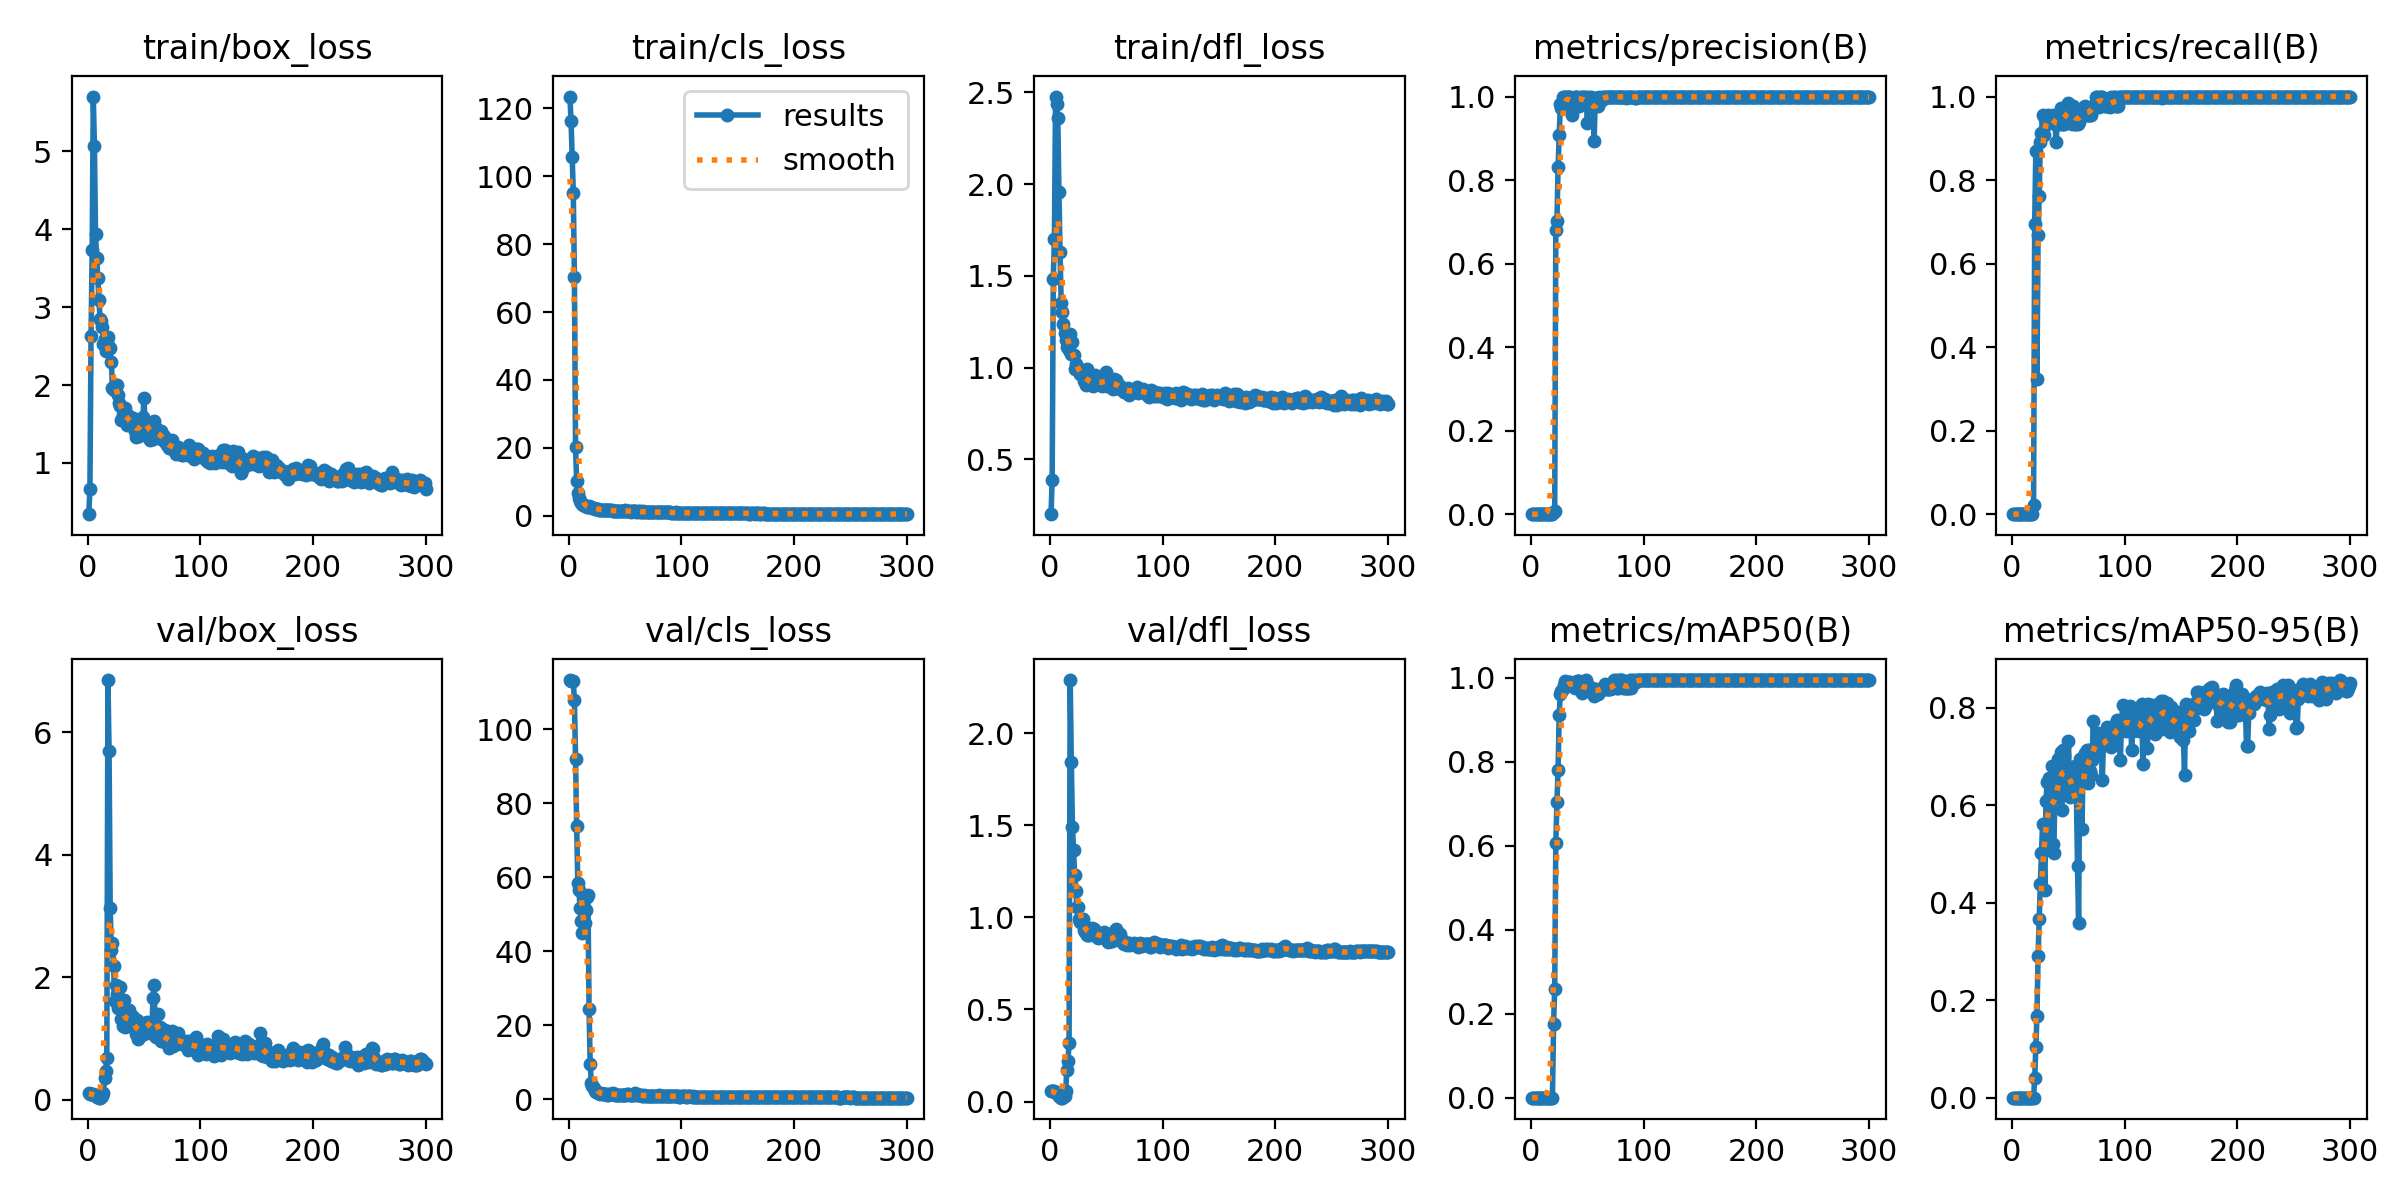

The table this chart was drawn from, first rows:
epoch, train/box_loss, train/cls_loss, train/dfl_loss, metrics/precision(B), metrics/recall(B), metrics/mAP50(B), metrics/mAP50-95(B), val/box_loss, val/cls_loss, val/dfl_loss, lr/pg0, lr/pg1, lr/pg2
1, 0.3422, 123.5, 0.2013, 0, 0, 0, 0, 0.1028, 113.4, 0.05858, 0.0001, 0.0001, 0.0001
2, 0.6595, 116.4, 0.3874, 0, 0, 0, 0, 0.1017, 113.2, 0.05802, 0.0002193, 0.0002193, 0.0002193
3, 2.626, 105.6, 1.482, 0, 0, 0, 0, 0.1003, 113.2, 0.05731, 0.0003378, 0.0003378, 0.0003378
4, 3.739, 95.12, 1.7, 0, 0, 0, 0, 0.09764, 113.1, 0.056, 0.0004554, 0.0004554, 0.0004554
5, 5.702, 70.29, 2.477, 0, 0, 0, 0, 0.09152, 107.9, 0.05281, 0.0005723, 0.0005723, 0.0005723
6, 5.061, 20.19, 2.435, 0, 0, 0, 0, 0.07813, 91.95, 0.0456, 0.0006884, 0.0006884, 0.0006884
7, 3.936, 10.17, 2.36, 0, 0, 0, 0, 0.06296, 73.82, 0.03722, 0.0008038, 0.0008038, 0.0008038
8, 3.627, 6.845, 1.958, 0, 0, 0, 0, 0.04923, 58.51, 0.02957, 0.0009183, 0.0009183, 0.0009183
9, 3.378, 5.163, 1.627, 0, 0, 0, 0, 0.04123, 56.53, 0.0254, 0.001032, 0.001032, 0.001032
10, 3.091, 4.226, 1.354, 0, 0, 0, 0, 0.03355, 51.67, 0.02092, 0.001145, 0.001145, 0.001145
11, 2.85, 3.818, 1.304, 0, 0, 0, 0, 0.03488, 48.28, 0.02138, 0.001257, 0.001257, 0.001257
12, 2.821, 3.347, 1.239, 0, 0, 0, 0, 0.03833, 45.03, 0.02299, 0.001368, 0.001368, 0.001368
13, 2.751, 3.202, 1.189, 0, 0, 0, 0, 0.05724, 45.21, 0.03267, 0.001479, 0.001479, 0.001479
14, 2.521, 2.848, 1.152, 0, 0, 0, 0, 0.1103, 47.54, 0.05881, 0.001589, 0.001589, 0.001589
15, 2.597, 2.765, 1.113, 0, 0, 0, 0, 0.351, 51.17, 0.17, 0.001698, 0.001698, 0.001698
16, 2.433, 2.544, 1.115, 0, 0, 0, 0, 0.4612, 54.69, 0.2194, 0.001806, 0.001806, 0.001806
17, 2.579, 2.63, 1.094, 0, 0, 0, 0, 0.6874, 55.24, 0.3162, 0.001894, 0.001894, 0.001894
18, 2.617, 2.912, 1.18, 0, 0, 0, 0, 6.857, 24.46, 2.289, 0.001888, 0.001888, 0.001888
19, 2.49, 2.722, 1.075, 0.0002, 0.02174, 0.00012, 2e-05, 5.699, 9.485, 1.845, 0.001881, 0.001881, 0.001881
20, 2.48, 2.473, 1.139, 0.00622, 0.6956, 0.1744, 0.03939, 3.129, 4.259, 1.494, 0.001875, 0.001875, 0.001875
21, 2.298, 2.423, 1.068, 0.00757, 0.8696, 0.2598, 0.1038, 2.438, 3.617, 1.365, 0.001868, 0.001868, 0.001868
22, 1.961, 2.353, 0.9925, 0.6801, 0.3237, 0.6079, 0.1677, 2.566, 2.892, 1.23, 0.001861, 0.001861, 0.001861
23, 1.935, 2.116, 1.019, 0.7029, 0.6686, 0.7042, 0.2908, 2.188, 2.308, 1.146, 0.001855, 0.001855, 0.001855
24, 1.998, 2.12, 1.001, 0.8307, 0.7609, 0.7813, 0.3658, 1.615, 1.894, 1.057, 0.001848, 0.001848, 0.001848
25, 1.997, 2.05, 0.9995, 0.9072, 0.8913, 0.9121, 0.4387, 1.869, 1.836, 1.054, 0.001842, 0.001842, 0.001842
26, 2.004, 2.075, 0.9777, 0.981, 0.913, 0.9629, 0.5029, 1.729, 1.757, 0.9906, 0.001835, 0.001835, 0.001835
27, 1.868, 1.845, 0.9676, 0.9715, 0.9565, 0.9694, 0.5624, 1.492, 1.657, 0.9774, 0.001828, 0.001828, 0.001828
28, 1.774, 1.845, 0.9653, 1, 0.9075, 0.9745, 0.507, 1.589, 1.467, 0.9853, 0.001822, 0.001822, 0.001822
29, 1.725, 1.758, 0.9567, 1, 0.947, 0.9823, 0.4256, 1.844, 1.53, 0.9906, 0.001815, 0.001815, 0.001815
30, 1.551, 1.76, 0.9263, 1, 0.9537, 0.9918, 0.6097, 1.321, 1.379, 0.9301, 0.001809, 0.001809, 0.001809
31, 1.619, 1.71, 0.9567, 0.9972, 0.9348, 0.991, 0.6474, 1.197, 1.277, 0.9208, 0.001802, 0.001802, 0.001802
32, 1.629, 1.717, 0.9073, 1, 0.9547, 0.9845, 0.5189, 1.63, 1.458, 0.9487, 0.001795, 0.001795, 0.001795
33, 1.706, 1.681, 0.9901, 1, 0.9544, 0.9846, 0.656, 1.183, 1.415, 0.9026, 0.001789, 0.001789, 0.001789
34, 1.608, 1.633, 0.9185, 1, 0.9532, 0.9903, 0.6566, 1.2, 1.171, 0.9048, 0.001782, 0.001782, 0.001782
35, 1.491, 1.576, 0.9128, 1, 0.9538, 0.9909, 0.6799, 1.221, 1.173, 0.9041, 0.001776, 0.001776, 0.001776
36, 1.51, 1.561, 0.9216, 0.9565, 0.9555, 0.9808, 0.521, 1.353, 1.374, 0.9171, 0.001769, 0.001769, 0.001769
37, 1.598, 1.569, 0.9033, 0.9777, 0.9524, 0.9852, 0.5018, 1.462, 1.433, 0.9402, 0.001762, 0.001762, 0.001762
38, 1.52, 1.61, 0.8999, 0.994, 0.9348, 0.9798, 0.6389, 1.318, 1.44, 0.9392, 0.001756, 0.001756, 0.001756
39, 1.568, 1.529, 0.9221, 1, 0.8913, 0.9767, 0.6227, 1.369, 1.518, 0.9393, 0.001749, 0.001749, 0.001749
40, 1.572, 1.552, 0.9585, 0.9998, 0.9348, 0.9858, 0.6141, 1.35, 1.243, 0.9215, 0.001743, 0.001743, 0.001743
41, 1.491, 1.47, 0.9213, 0.998, 0.9348, 0.9921, 0.6949, 1.175, 1.185, 0.8985, 0.001736, 0.001736, 0.001736
42, 1.408, 1.492, 0.908, 0.9975, 0.9348, 0.9933, 0.6514, 1.18, 1.157, 0.8989, 0.001729, 0.001729, 0.001729
43, 1.335, 1.42, 0.9114, 0.9781, 0.9724, 0.9937, 0.7098, 1.08, 1.09, 0.8888, 0.001723, 0.001723, 0.001723
44, 1.44, 1.451, 0.9287, 0.9988, 0.9348, 0.9893, 0.5906, 1.304, 1.147, 0.9139, 0.001716, 0.001716, 0.001716
45, 1.432, 1.411, 0.9171, 0.9998, 0.9348, 0.9651, 0.7138, 0.9896, 1.093, 0.8942, 0.00171, 0.00171, 0.00171
46, 1.346, 1.45, 0.8979, 0.9923, 0.9348, 0.9659, 0.7023, 1.029, 1.107, 0.8953, 0.001703, 0.001703, 0.001703
47, 1.369, 1.345, 0.9272, 1, 0.9484, 0.9735, 0.6627, 1.107, 1.142, 0.8964, 0.001696, 0.001696, 0.001696
48, 1.531, 1.42, 0.9061, 1, 0.9532, 0.9743, 0.6515, 1.233, 1.082, 0.9183, 0.00169, 0.00169, 0.00169
49, 1.59, 1.493, 0.9432, 0.9964, 0.9783, 0.9942, 0.6392, 1.221, 1.082, 0.9151, 0.001683, 0.001683, 0.001683
50, 1.829, 1.626, 0.9769, 0.9378, 0.9841, 0.9857, 0.7316, 1.075, 1.195, 0.8848, 0.001677, 0.001677, 0.001677
51, 1.487, 1.492, 0.9017, 1, 0.9557, 0.9743, 0.6174, 1.253, 1.126, 0.8871, 0.00167, 0.00167, 0.00167
52, 1.449, 1.431, 0.9091, 0.9969, 0.9783, 0.9751, 0.6518, 1.162, 1.256, 0.8648, 0.001663, 0.001663, 0.001663
53, 1.506, 1.423, 0.921, 0.9993, 0.9348, 0.9734, 0.6357, 1.267, 1.424, 0.8743, 0.001657, 0.001657, 0.001657
54, 1.44, 1.449, 0.9224, 0.9942, 0.9783, 0.9751, 0.6208, 1.209, 1.206, 0.8719, 0.00165, 0.00165, 0.00165
55, 1.294, 1.254, 0.8914, 0.9778, 0.96, 0.9738, 0.6773, 1.111, 1.024, 0.87, 0.001644, 0.001644, 0.001644
56, 1.378, 1.412, 0.8811, 0.8936, 0.9348, 0.9568, 0.6804, 1.143, 1.108, 0.8793, 0.001637, 0.001637, 0.001637
57, 1.396, 1.359, 0.9355, 0.9969, 0.9348, 0.9742, 0.6277, 1.157, 1.069, 0.893, 0.00163, 0.00163, 0.00163
58, 1.308, 1.267, 0.9271, 0.9862, 0.9348, 0.9683, 0.4748, 1.657, 1.322, 0.9258, 0.001624, 0.001624, 0.001624
59, 1.538, 1.316, 0.9304, 0.9774, 0.9379, 0.9615, 0.3589, 1.876, 1.56, 0.9389, 0.001617, 0.001617, 0.001617
60, 1.381, 1.243, 0.8921, 1, 0.9512, 0.9747, 0.6952, 1.036, 1.02, 0.8802, 0.001611, 0.001611, 0.001611
... 240 more rows
